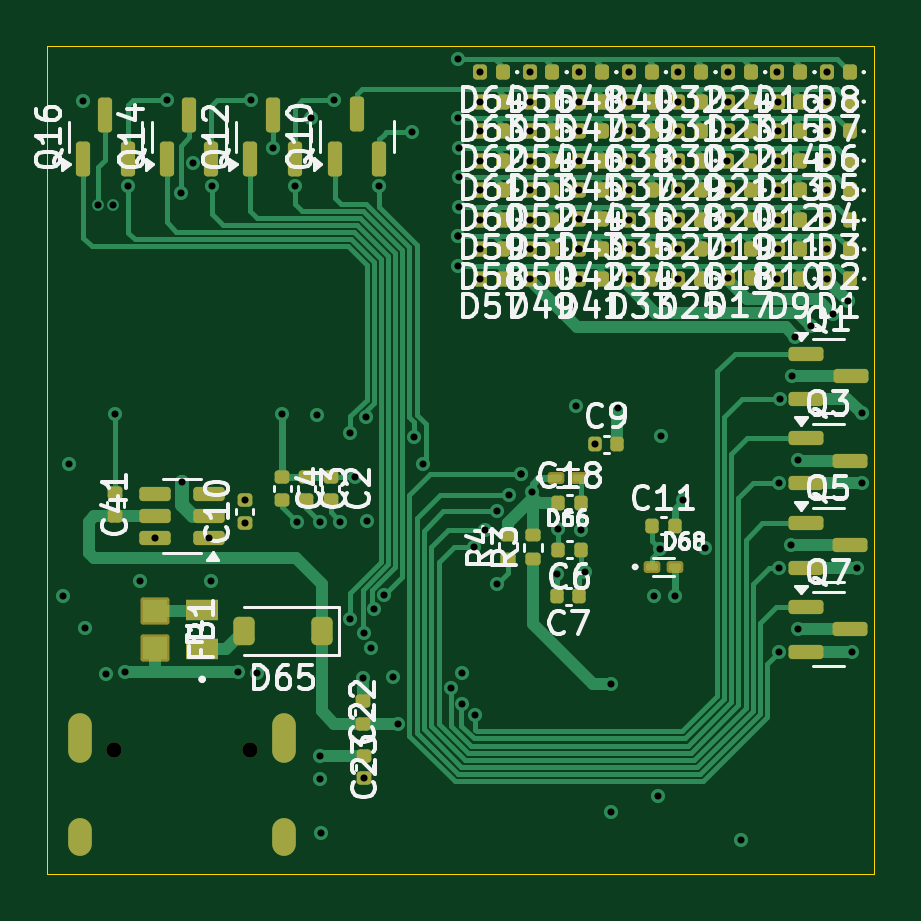
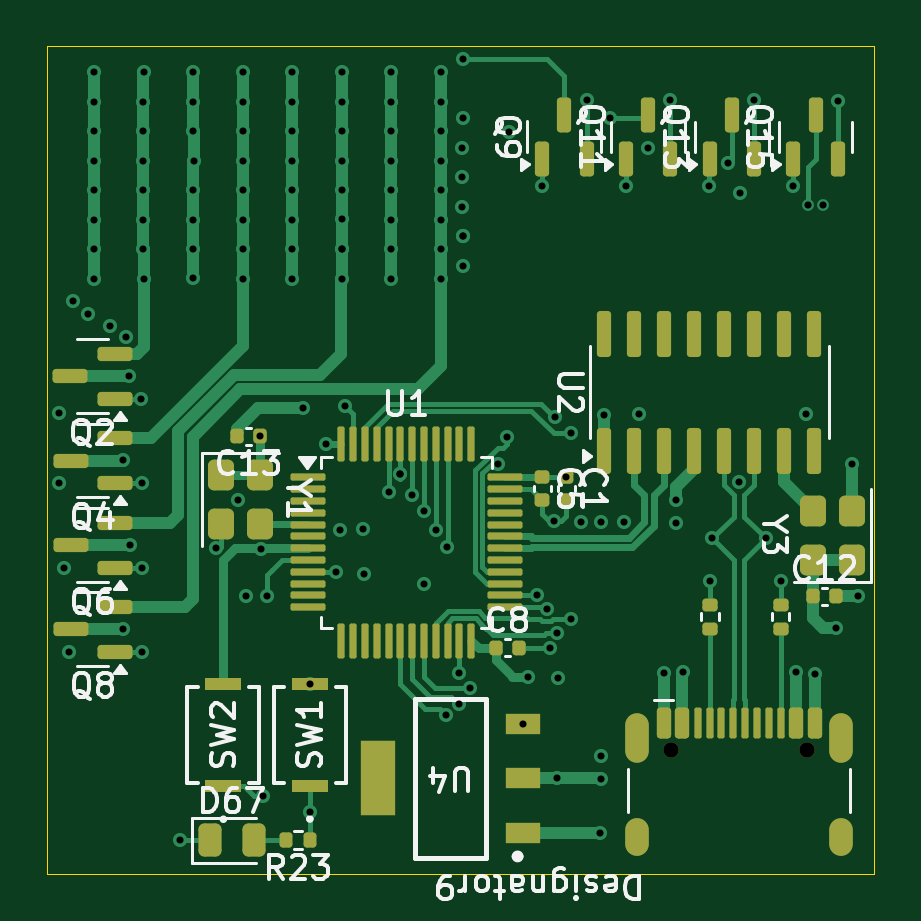
Circuit board: 12 layer files. Board 35.0 x 35.0 mm.
- bottom_copper: Elo_112-B_Cu.gbr (38019 bytes)
- bottom_mask: Elo_112-B_Mask.gbr (7146 bytes)
- paste: Elo_112-B_Paste.gbr (6877 bytes)
- bottom_silk: Elo_112-B_Silkscreen.gbr (48524 bytes)
- outline: Elo_112-Edge_Cuts.gbr (625 bytes)
- top_copper: Elo_112-F_Cu.gbr (48267 bytes)
- top_mask: Elo_112-F_Mask.gbr (9473 bytes)
- paste: Elo_112-F_Paste.gbr (9108 bytes)
- top_silk: Elo_112-F_Silkscreen.gbr (173511 bytes)
- inner_copper: Elo_112-In1_Cu.gbr (144053 bytes)
- inner_copper: Elo_112-In2_Cu.gbr (169159 bytes)
- drill: Elo_112.drl (3411 bytes)

=== bottom_copper: Elo_112-B_Cu.gbr (38019 bytes, source omitted) ===
=== bottom_mask: Elo_112-B_Mask.gbr (7146 bytes, source omitted) ===
=== paste: Elo_112-B_Paste.gbr (6877 bytes, source omitted) ===
=== bottom_silk: Elo_112-B_Silkscreen.gbr (48524 bytes, source omitted) ===
=== outline: Elo_112-Edge_Cuts.gbr ===
%TF.GenerationSoftware,KiCad,Pcbnew,9.0.3*%
%TF.CreationDate,2026-06-21T23:03:53+05:30*%
%TF.ProjectId,Elo_112,456c6f5f-3131-4322-9e6b-696361645f70,rev?*%
%TF.SameCoordinates,Original*%
%TF.FileFunction,Profile,NP*%
%FSLAX46Y46*%
G04 Gerber Fmt 4.6, Leading zero omitted, Abs format (unit mm)*
G04 Created by KiCad (PCBNEW 9.0.3) date 2026-06-21 23:03:53*
%MOMM*%
%LPD*%
G01*
G04 APERTURE LIST*
%TA.AperFunction,Profile*%
%ADD10C,0.050000*%
%TD*%
G04 APERTURE END LIST*
D10*
X54550000Y-81100000D02*
X89550000Y-81100000D01*
X89550000Y-116125000D01*
X54550000Y-116125000D01*
X54550000Y-81100000D01*
M02*

=== top_copper: Elo_112-F_Cu.gbr (48267 bytes, source omitted) ===
=== top_mask: Elo_112-F_Mask.gbr (9473 bytes, source omitted) ===
=== paste: Elo_112-F_Paste.gbr (9108 bytes, source omitted) ===
=== top_silk: Elo_112-F_Silkscreen.gbr (173511 bytes, source omitted) ===
=== inner_copper: Elo_112-In1_Cu.gbr (144053 bytes, source omitted) ===
=== inner_copper: Elo_112-In2_Cu.gbr (169159 bytes, source omitted) ===
=== drill: Elo_112.drl ===
M48
; DRILL file {KiCad 9.0.3} date 2026-06-21T23:03:59+0530
; FORMAT={-:-/ absolute / metric / decimal}
; #@! TF.CreationDate,2026-06-21T23:03:59+05:30
; #@! TF.GenerationSoftware,Kicad,Pcbnew,9.0.3
; #@! TF.FileFunction,MixedPlating,1,4
FMAT,2
METRIC
; #@! TA.AperFunction,Plated,PTH,ViaDrill
T1C0.300
; #@! TA.AperFunction,Plated,PTH,ComponentDrill
T2C0.600
; #@! TA.AperFunction,NonPlated,NPTH,ComponentDrill
T3C0.650
%
G90
G05
T1
X55.205Y-104.395
X55.48Y-98.79
X56.07Y-83.405
X56.165Y-105.715
X56.72Y-87.815
X57.05Y-107.67
X57.346Y-87.83
X57.425Y-96.675
X57.85Y-107.59
X57.964Y-87.02
X58.5Y-103.76
X59.112Y-101.942
X59.605Y-83.365
X60.205Y-87.315
X60.245Y-99.55
X60.705Y-86.035
X61.387Y-101.942
X61.5Y-103.76
X61.51Y-87.02
X62.64Y-107.61
X62.915Y-100.32
X62.915Y-101.28
X63.16Y-83.38
X63.45Y-107.62
X64.105Y-85.405
X64.505Y-96.69
X65.06Y-87.02
X65.135Y-101.24
X65.72Y-84.155
X65.965Y-96.71
X66.085Y-101.225
X66.1Y-111.14
X66.11Y-112.12
X66.13Y-114.43
X66.71Y-83.4
X66.965Y-101.245
X67.36Y-105.36
X67.39Y-97.475
X67.57Y-99.36
X67.93Y-107.835
X67.964Y-105.938
X67.98Y-112.1
X68.06Y-96.815
X68.08Y-101.2
X68.255Y-106.575
X68.404Y-104.92
X68.614Y-87.005
X68.81Y-104.35
X69.19Y-107.785
X69.385Y-109.78
X70.015Y-84.745
X70.085Y-97.655
X70.471Y-98.8
X71.63Y-108.285
X71.945Y-81.665
X71.945Y-90.399
X71.95Y-89.15
X71.95Y-89.15
X71.955Y-84.16
X71.97Y-87.9
X71.99Y-86.655
X71.995Y-85.41
X72.1Y-107.65
X72.13Y-108.97
X72.6Y-102.295
X72.674Y-109.411
X72.87Y-82.2
X72.87Y-83.45
X72.87Y-84.7
X72.87Y-85.95
X72.87Y-87.2
X72.87Y-88.45
X72.87Y-89.7
X72.89Y-90.95
X73.09Y-101.575
X73.575Y-103.875
X73.59Y-100.79
X74.095Y-100.095
X74.59Y-99.2
X74.59Y-99.205
X74.97Y-82.2
X74.97Y-83.45
X74.97Y-84.7
X74.97Y-85.95
X74.97Y-87.2
X74.97Y-88.45
X74.97Y-89.7
X74.975Y-90.95
X75.085Y-99.975
X76.12Y-103.465
X76.185Y-101.525
X76.925Y-96.325
X77.07Y-82.2
X77.07Y-83.45
X77.07Y-84.7
X77.07Y-85.95
X77.07Y-87.2
X77.07Y-88.425
X77.07Y-89.7
X77.07Y-89.7
X77.075Y-90.95
X77.15Y-101.565
X77.3Y-103.355
X77.73Y-97.945
X78.42Y-113.505
X78.425Y-108.091
X78.7Y-96.4
X79.16Y-90.95
X79.17Y-82.2
X79.17Y-83.45
X79.17Y-84.7
X79.17Y-85.95
X79.17Y-87.2
X79.17Y-88.45
X79.17Y-89.7
X80.235Y-104.375
X80.4Y-112.85
X80.51Y-102.395
X80.535Y-97.605
X81.13Y-104.365
X81.27Y-82.2
X81.27Y-83.45
X81.27Y-84.7
X81.27Y-85.95
X81.27Y-87.2
X81.27Y-88.45
X81.27Y-89.7
X81.275Y-90.95
X81.485Y-100.31
X82.408Y-102.339
X83.35Y-85.95
X83.355Y-87.2
X83.355Y-88.45
X83.36Y-90.92
X83.37Y-82.2
X83.37Y-83.45
X83.37Y-84.7
X83.37Y-89.7
X83.925Y-114.725
X85.46Y-82.2
X85.46Y-90.95
X85.47Y-83.45
X85.47Y-84.7
X85.47Y-85.95
X85.47Y-87.2
X85.47Y-88.45
X85.47Y-89.7
X85.536Y-106.735
X85.542Y-99.588
X85.542Y-103.176
X85.555Y-96.02
X86.04Y-102.23
X86.095Y-95.065
X86.225Y-93.4
X86.33Y-98.64
X86.33Y-105.79
X86.875Y-92.95
X87.545Y-82.2
X87.545Y-83.45
X87.545Y-84.7
X87.545Y-85.95
X87.545Y-87.2
X87.555Y-88.45
X87.56Y-89.7
X87.56Y-90.95
X87.8Y-92.45
X88.435Y-91.885
X88.625Y-106.73
X88.84Y-103.175
X89.025Y-96.625
X89.05Y-99.58
T3
X57.36Y-110.895
X63.14Y-110.895
T2
G00X55.93Y-110.945
M15
G01X55.93Y-109.845
M16
G05
G00X55.93Y-114.875
M15
G01X55.93Y-114.275
M16
G05
G00X64.57Y-110.945
M15
G01X64.57Y-109.845
M16
G05
G00X64.57Y-114.875
M15
G01X64.57Y-114.275
M16
G05
M30
